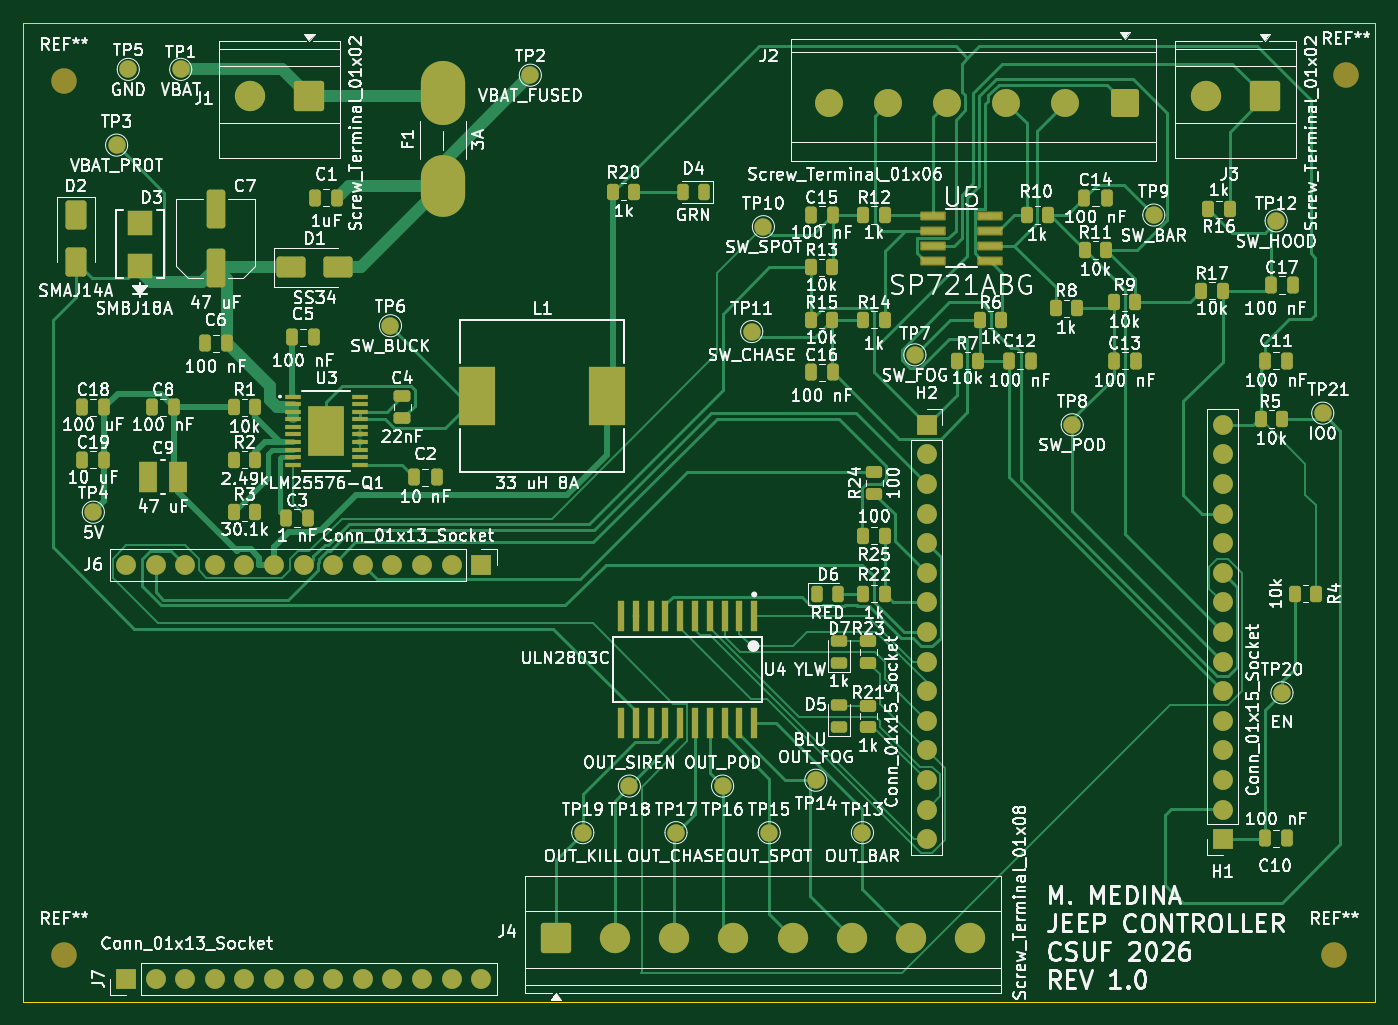
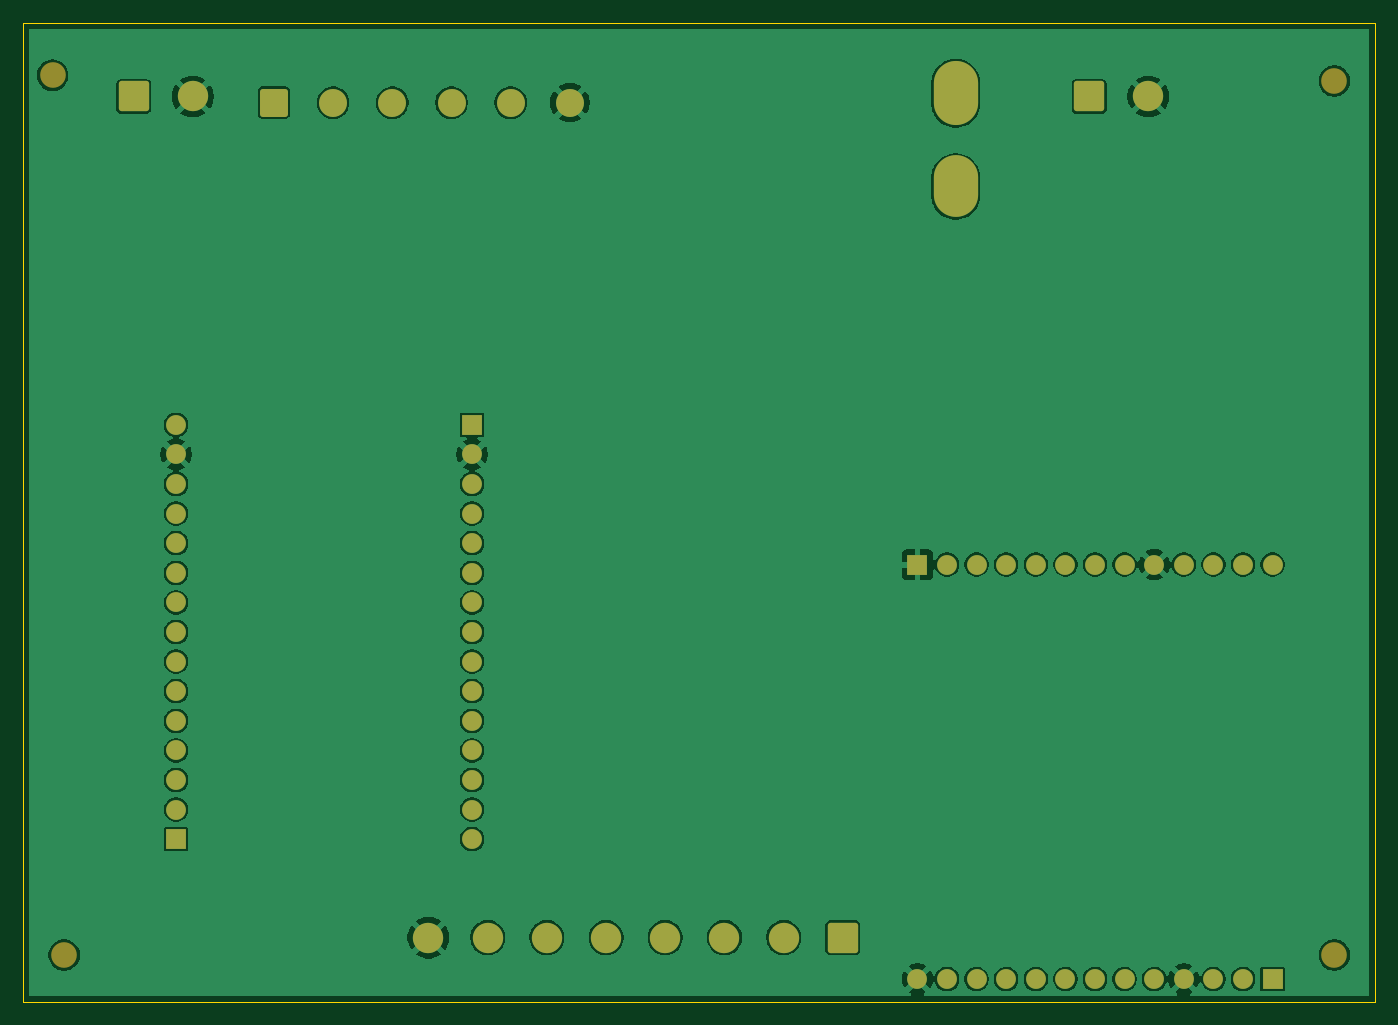
Circuit board: 7 layer files. Board 116.0 x 84.0 mm.
- bottom_copper: Jeep_Embedded_Controls_Main-B_Cu.gbr (123406 bytes)
- bottom_mask: Jeep_Embedded_Controls_Main-B_Mask.gbr (3910 bytes)
- bottom_silk: Jeep_Embedded_Controls_Main-B_Silkscreen.gbr (483 bytes)
- outline: Jeep_Embedded_Controls_Main-Edge_Cuts.gbr (636 bytes)
- top_copper: Jeep_Embedded_Controls_Main-F_Cu.gbr (48173 bytes)
- top_mask: Jeep_Embedded_Controls_Main-F_Mask.gbr (11386 bytes)
- top_silk: Jeep_Embedded_Controls_Main-F_Silkscreen.gbr (372036 bytes)

=== bottom_copper: Jeep_Embedded_Controls_Main-B_Cu.gbr (123406 bytes, source omitted) ===
=== bottom_mask: Jeep_Embedded_Controls_Main-B_Mask.gbr ===
%TF.GenerationSoftware,KiCad,Pcbnew,10.0.1*%
%TF.CreationDate,2026-05-28T23:20:21-07:00*%
%TF.ProjectId,Jeep_Embedded_Controls_Main,4a656570-5f45-46d6-9265-646465645f43,Initial Design*%
%TF.SameCoordinates,Original*%
%TF.FileFunction,Soldermask,Bot*%
%TF.FilePolarity,Negative*%
%FSLAX46Y46*%
G04 Gerber Fmt 4.6, Leading zero omitted, Abs format (unit mm)*
G04 Created by KiCad (PCBNEW 10.0.1) date 2026-05-28 23:20:21*
%MOMM*%
%LPD*%
G01*
G04 APERTURE LIST*
G04 Aperture macros list*
%AMRoundRect*
0 Rectangle with rounded corners*
0 $1 Rounding radius*
0 $2 $3 $4 $5 $6 $7 $8 $9 X,Y pos of 4 corners*
0 Add a 4 corners polygon primitive as box body*
4,1,4,$2,$3,$4,$5,$6,$7,$8,$9,$2,$3,0*
0 Add four circle primitives for the rounded corners*
1,1,$1+$1,$2,$3*
1,1,$1+$1,$4,$5*
1,1,$1+$1,$6,$7*
1,1,$1+$1,$8,$9*
0 Add four rect primitives between the rounded corners*
20,1,$1+$1,$2,$3,$4,$5,0*
20,1,$1+$1,$4,$5,$6,$7,0*
20,1,$1+$1,$6,$7,$8,$9,0*
20,1,$1+$1,$8,$9,$2,$3,0*%
G04 Aperture macros list end*
%ADD10C,2.200000*%
%ADD11C,2.600000*%
%ADD12RoundRect,0.250000X1.050000X1.050000X-1.050000X1.050000X-1.050000X-1.050000X1.050000X-1.050000X0*%
%ADD13R,1.700000X1.700000*%
%ADD14C,1.700000*%
%ADD15O,3.800000X5.500000*%
%ADD16O,3.800000X5.300000*%
%ADD17C,2.400000*%
%ADD18RoundRect,0.250001X0.949999X0.949999X-0.949999X0.949999X-0.949999X-0.949999X0.949999X-0.949999X0*%
%ADD19RoundRect,0.250000X-1.050000X-1.050000X1.050000X-1.050000X1.050000X1.050000X-1.050000X1.050000X0*%
G04 APERTURE END LIST*
D10*
%TO.C,REF\u002A\u002A*%
X204500000Y-126000000D03*
%TD*%
%TO.C,REF\u002A\u002A*%
X205500000Y-50500000D03*
%TD*%
%TO.C,REF\u002A\u002A*%
X95500000Y-51000000D03*
%TD*%
%TO.C,REF\u002A\u002A*%
X95500000Y-126000000D03*
%TD*%
D11*
%TO.C,J3*%
X193465000Y-52327500D03*
D12*
X198545000Y-52327500D03*
%TD*%
D13*
%TO.C,H2*%
X169500000Y-80500000D03*
D14*
X169500000Y-83040000D03*
X169500000Y-85580000D03*
X169500000Y-88120000D03*
X169500000Y-90660000D03*
X169500000Y-93200000D03*
X169500000Y-95740000D03*
X169500000Y-98280000D03*
X169500000Y-100820000D03*
X169500000Y-103360000D03*
X169500000Y-105900000D03*
X169500000Y-108440000D03*
X169500000Y-110980000D03*
X169500000Y-113520000D03*
X169500000Y-116060000D03*
%TD*%
D13*
%TO.C,J6*%
X131280000Y-92500000D03*
D14*
X128740000Y-92500000D03*
X126200000Y-92500000D03*
X123660000Y-92500000D03*
X121120000Y-92500000D03*
X118580000Y-92500000D03*
X116040000Y-92500000D03*
X113500000Y-92500000D03*
X110960000Y-92500000D03*
X108420000Y-92500000D03*
X105880000Y-92500000D03*
X103340000Y-92500000D03*
X100800000Y-92500000D03*
%TD*%
D15*
%TO.C,F1*%
X128000000Y-52050000D03*
D16*
X128000000Y-60050000D03*
%TD*%
D13*
%TO.C,H1*%
X194900000Y-116060000D03*
D14*
X194900000Y-113520000D03*
X194900000Y-110980000D03*
X194900000Y-108440000D03*
X194900000Y-105900000D03*
X194900000Y-103360000D03*
X194900000Y-100820000D03*
X194900000Y-98280000D03*
X194900000Y-95740000D03*
X194900000Y-93200000D03*
X194900000Y-90660000D03*
X194900000Y-88120000D03*
X194900000Y-85580000D03*
X194900000Y-83040000D03*
X194900000Y-80500000D03*
%TD*%
D12*
%TO.C,J1*%
X116545000Y-52327500D03*
D11*
X111465000Y-52327500D03*
%TD*%
D17*
%TO.C,J2*%
X161100000Y-52857500D03*
X166180000Y-52857500D03*
X171260000Y-52857500D03*
X176340000Y-52857500D03*
X181420000Y-52857500D03*
D18*
X186500000Y-52857500D03*
%TD*%
D13*
%TO.C,J7*%
X100805000Y-128060000D03*
D14*
X103345000Y-128060000D03*
X105885000Y-128060000D03*
X108425000Y-128060000D03*
X110965000Y-128060000D03*
X113505000Y-128060000D03*
X116045000Y-128060000D03*
X118585000Y-128060000D03*
X121125000Y-128060000D03*
X123665000Y-128060000D03*
X126205000Y-128060000D03*
X128745000Y-128060000D03*
X131285000Y-128060000D03*
%TD*%
D19*
%TO.C,J4*%
X137680000Y-124500000D03*
D11*
X142760000Y-124500000D03*
X147840000Y-124500000D03*
X152920000Y-124500000D03*
X158000000Y-124500000D03*
X163080000Y-124500000D03*
X168160000Y-124500000D03*
X173240000Y-124500000D03*
%TD*%
M02*

=== bottom_silk: Jeep_Embedded_Controls_Main-B_Silkscreen.gbr ===
%TF.GenerationSoftware,KiCad,Pcbnew,10.0.1*%
%TF.CreationDate,2026-05-28T23:20:21-07:00*%
%TF.ProjectId,Jeep_Embedded_Controls_Main,4a656570-5f45-46d6-9265-646465645f43,Initial Design*%
%TF.SameCoordinates,Original*%
%TF.FileFunction,Legend,Bot*%
%TF.FilePolarity,Positive*%
%FSLAX46Y46*%
G04 Gerber Fmt 4.6, Leading zero omitted, Abs format (unit mm)*
G04 Created by KiCad (PCBNEW 10.0.1) date 2026-05-28 23:20:21*
%MOMM*%
%LPD*%
G01*
G04 APERTURE LIST*
G04 APERTURE END LIST*
M02*

=== outline: Jeep_Embedded_Controls_Main-Edge_Cuts.gbr ===
%TF.GenerationSoftware,KiCad,Pcbnew,10.0.1*%
%TF.CreationDate,2026-05-28T23:20:21-07:00*%
%TF.ProjectId,Jeep_Embedded_Controls_Main,4a656570-5f45-46d6-9265-646465645f43,Initial Design*%
%TF.SameCoordinates,Original*%
%TF.FileFunction,Profile,NP*%
%FSLAX46Y46*%
G04 Gerber Fmt 4.6, Leading zero omitted, Abs format (unit mm)*
G04 Created by KiCad (PCBNEW 10.0.1) date 2026-05-28 23:20:21*
%MOMM*%
%LPD*%
G01*
G04 APERTURE LIST*
%TA.AperFunction,Profile*%
%ADD10C,0.050000*%
%TD*%
G04 APERTURE END LIST*
D10*
X92000000Y-46000000D02*
X208000000Y-46000000D01*
X208000000Y-130000000D01*
X92000000Y-130000000D01*
X92000000Y-46000000D01*
M02*

=== top_copper: Jeep_Embedded_Controls_Main-F_Cu.gbr (48173 bytes, source omitted) ===
=== top_mask: Jeep_Embedded_Controls_Main-F_Mask.gbr (11386 bytes, source omitted) ===
=== top_silk: Jeep_Embedded_Controls_Main-F_Silkscreen.gbr (372036 bytes, source omitted) ===
